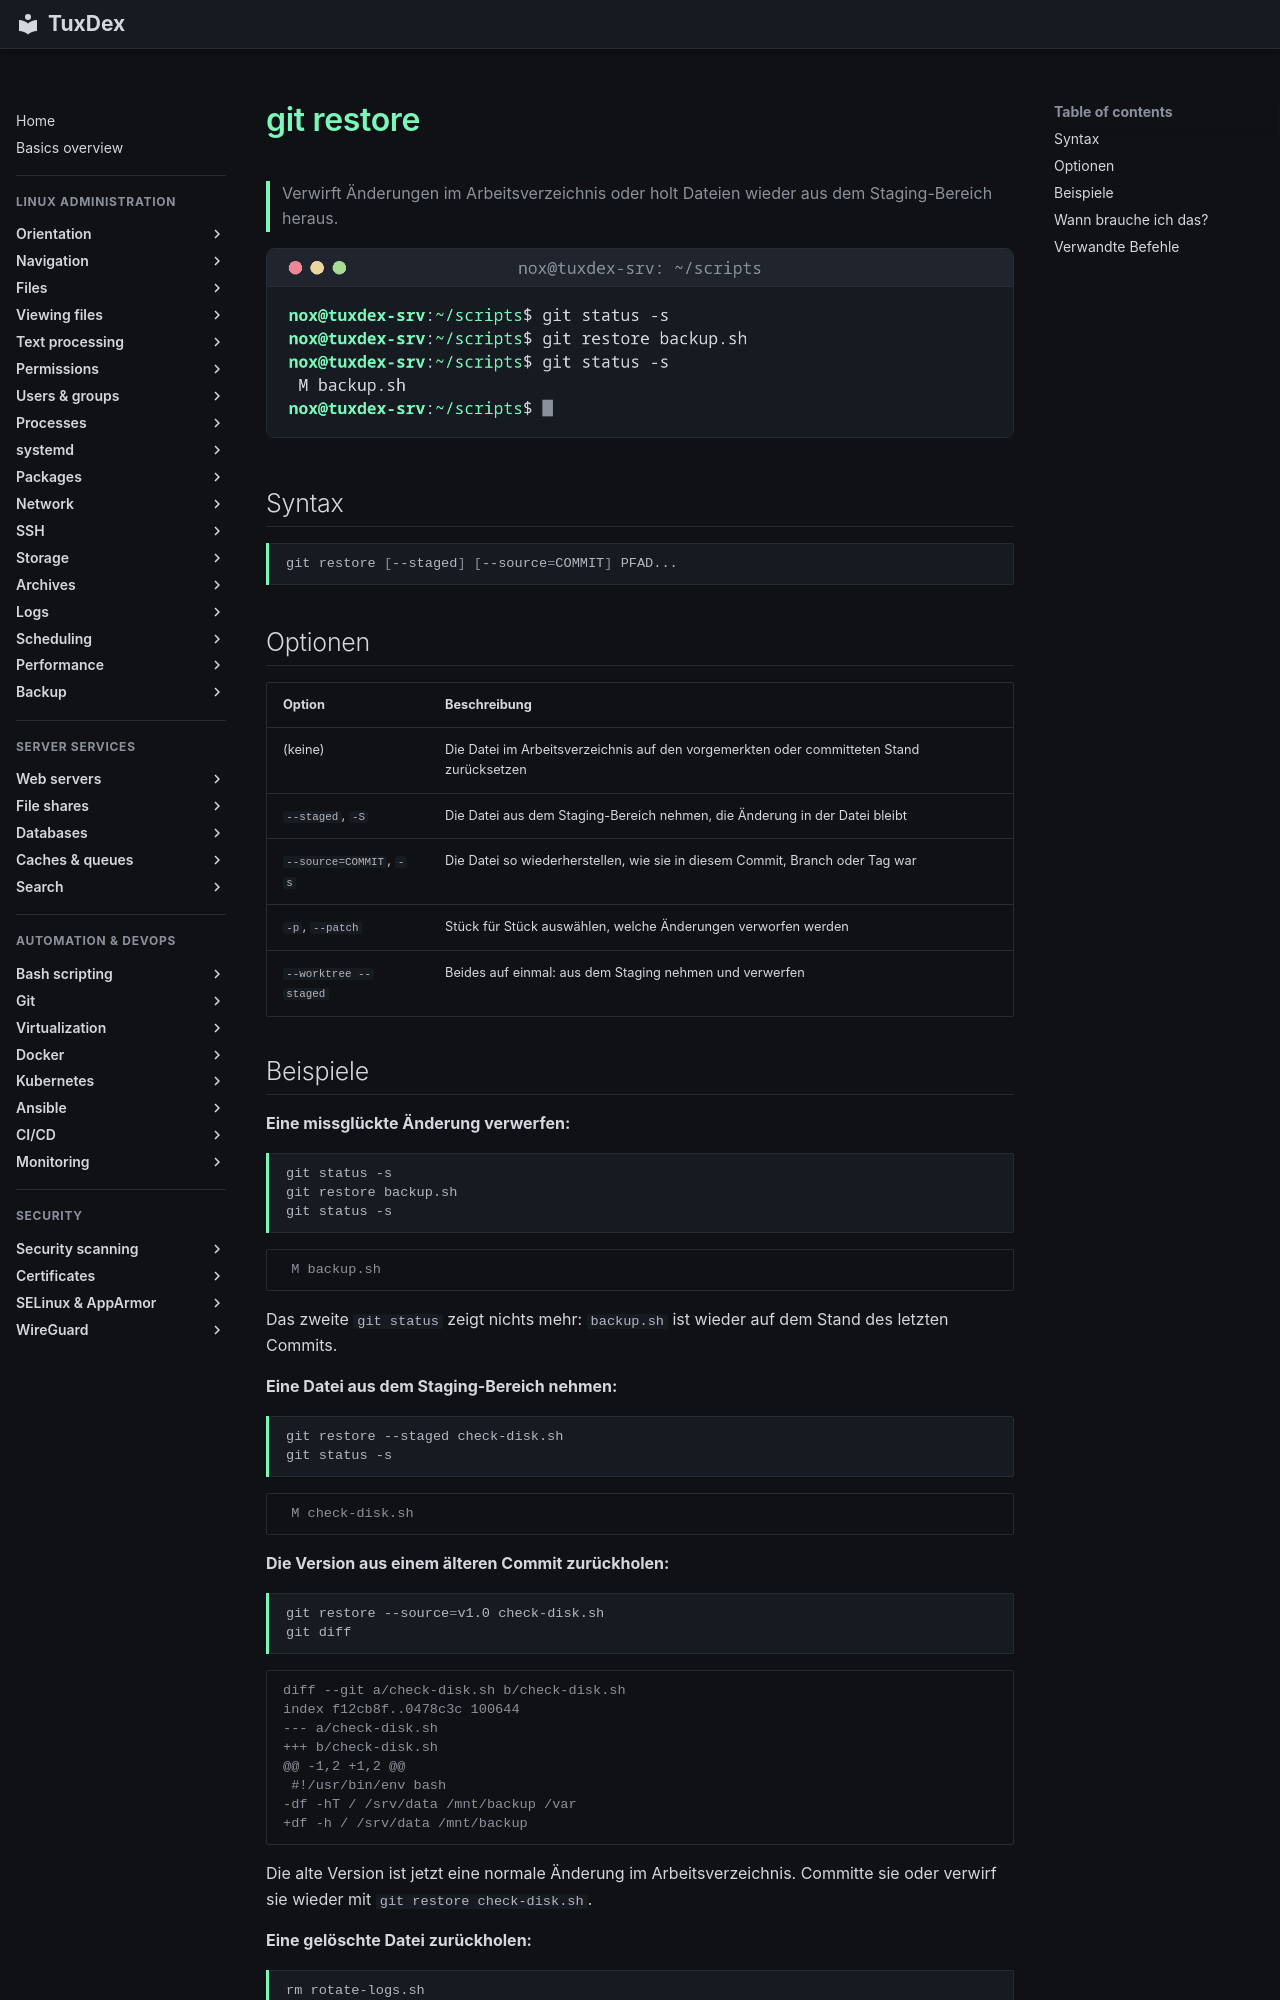

repository: Noxisan/tuxcodex · page: 18-git/git-restore.de/index.html · generator: mkdocs

# git restore

> Verwirft Änderungen im Arbeitsverzeichnis oder holt Dateien wieder aus dem Staging-Bereich heraus.

![git-restore output](../assets/screenshots/18-git/git-restore.png)

## Syntax

```bash
git restore [--staged] [--source=COMMIT] PFAD...
```

## Optionen

| Option | Beschreibung |
|--------|--------------|
| (keine) | Die Datei im Arbeitsverzeichnis auf den vorgemerkten oder committeten Stand zurücksetzen |
| `--staged`, `-S` | Die Datei aus dem Staging-Bereich nehmen, die Änderung in der Datei bleibt |
| `--source=COMMIT`, `-s` | Die Datei so wiederherstellen, wie sie in diesem Commit, Branch oder Tag war |
| `-p`, `--patch` | Stück für Stück auswählen, welche Änderungen verworfen werden |
| `--worktree --staged` | Beides auf einmal: aus dem Staging nehmen und verwerfen |

## Beispiele

**Eine missglückte Änderung verwerfen:**

```bash
git status -s
git restore backup.sh
git status -s
```

```text
 M backup.sh
```

Das zweite `git status` zeigt nichts mehr: `backup.sh` ist wieder auf dem Stand des letzten Commits.

**Eine Datei aus dem Staging-Bereich nehmen:**

```bash
git restore --staged check-disk.sh
git status -s
```

```text
 M check-disk.sh
```

**Die Version aus einem älteren Commit zurückholen:**

```bash
git restore --source=v1.0 check-disk.sh
git diff
```

```text
diff --git a/check-disk.sh b/check-disk.sh
index f12cb8f..0478c3c 100644
--- a/check-disk.sh
+++ b/check-disk.sh
@@ -1,2 +1,2 @@
 #!/usr/bin/env bash
-df -hT / /srv/data /mnt/backup /var
+df -h / /srv/data /mnt/backup
```

Die alte Version ist jetzt eine normale Änderung im Arbeitsverzeichnis. Committe sie oder verwirf sie wieder mit `git restore check-disk.sh`.

**Eine gelöschte Datei zurückholen:**

```bash
rm rotate-logs.sh
git restore rotate-logs.sh
ls
```

```text
README.md  backup.sh  check-disk.sh  check-services.sh  rotate-logs.sh
```
